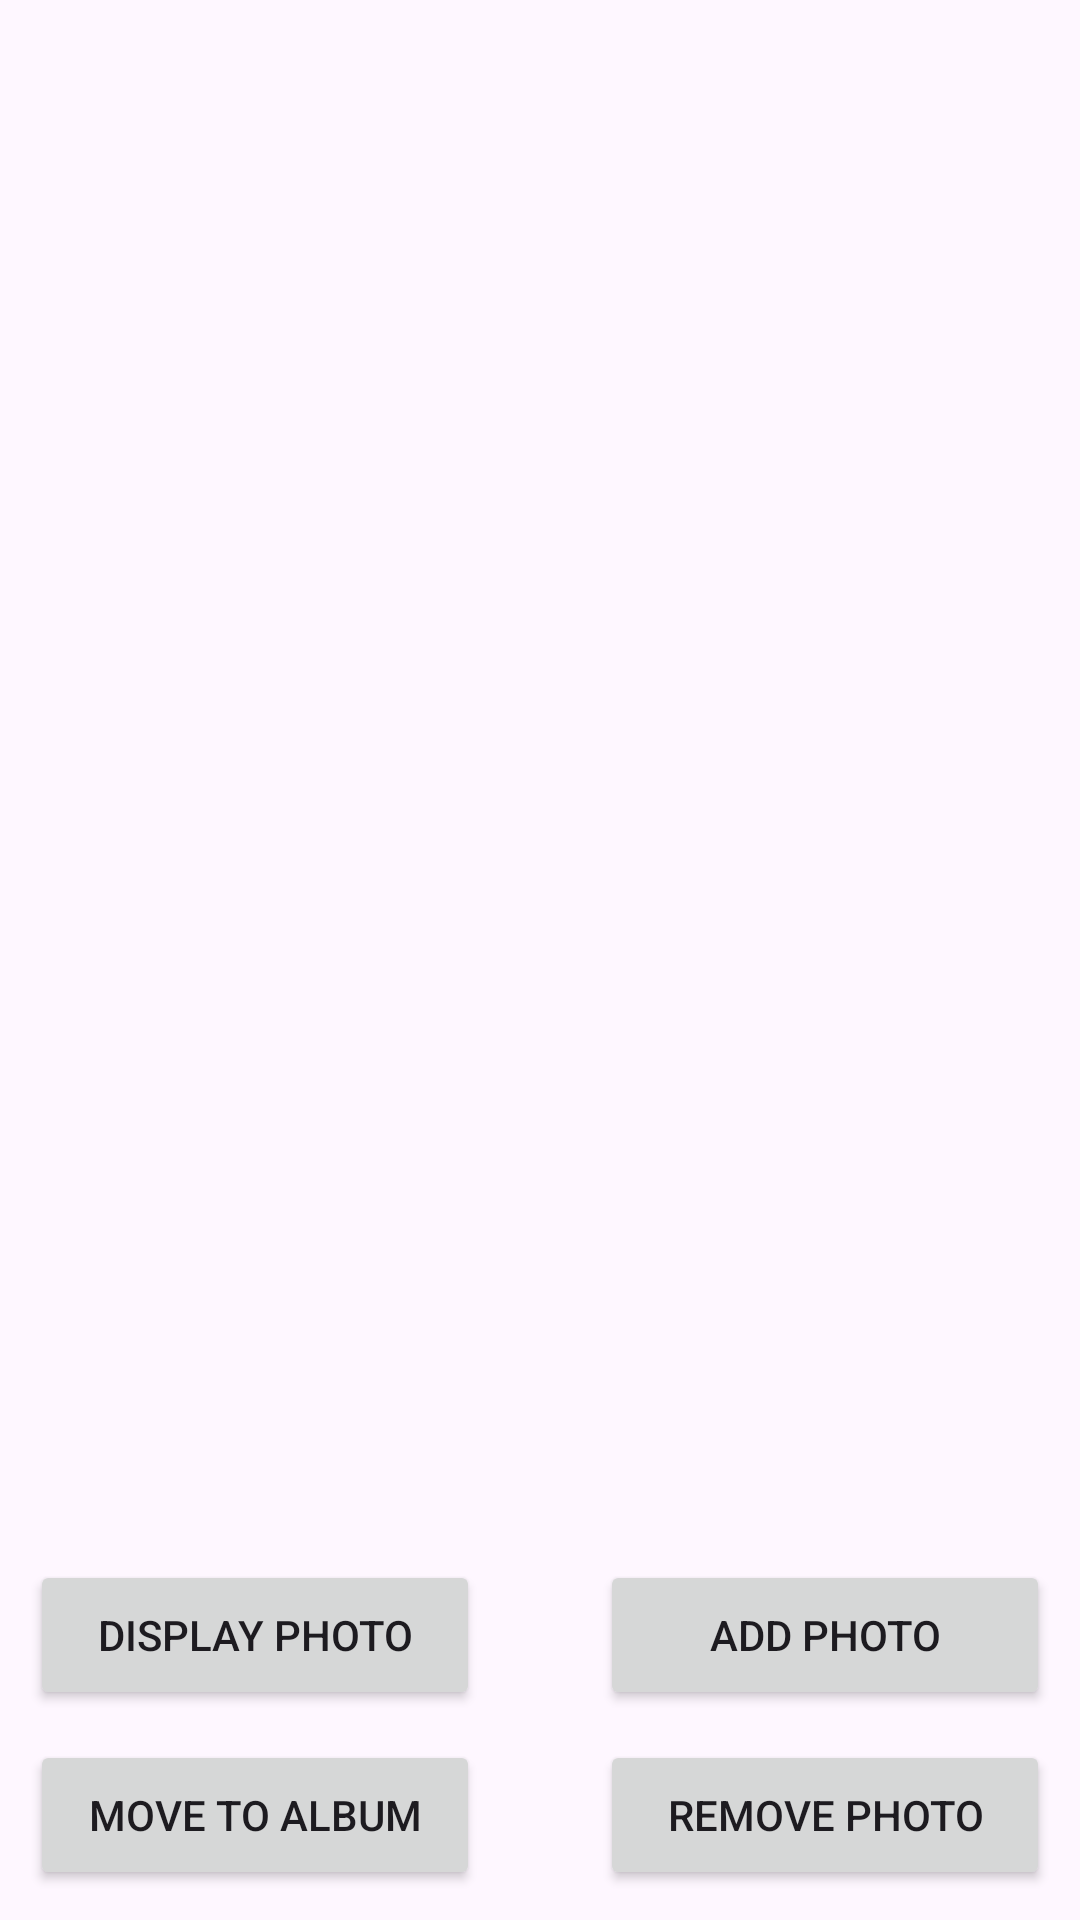

Layout XML and referenced resources for this Android screen:
<!-- AndroidManifest.xml: application theme Theme.Android45 -->
<!-- res/layout/activity_album.xml -->
<?xml version="1.0" encoding="utf-8"?>
<androidx.constraintlayout.widget.ConstraintLayout xmlns:android="http://schemas.android.com/apk/res/android"
    xmlns:app="http://schemas.android.com/apk/res-auto"
    xmlns:tools="http://schemas.android.com/tools"
    android:id="@+id/main"
    android:layout_width="match_parent"
    android:layout_height="match_parent"
    tools:context=".AlbumActivity">

    <ScrollView
        android:id="@+id/photoScroll"
        android:layout_width="match_parent"
        android:layout_height="500dp"
        app:layout_constraintTop_toTopOf="parent"
        app:layout_constraintStart_toStartOf="parent"
        app:layout_constraintEnd_toEndOf="parent"
        android:layout_marginTop="10dp"
        android:layout_marginStart="10dp"
        android:layout_marginEnd="10dp">

        <LinearLayout
            android:id="@+id/photoScrollContainer"
            android:layout_width="match_parent"
            android:layout_height="wrap_content"
            android:orientation="vertical">
        </LinearLayout>
    </ScrollView>

    <Button
        android:id="@+id/displayPhotoButon"
        android:text="Display Photo"
        android:layout_width="150dp"
        android:layout_height="50dp"
        app:layout_constraintTop_toBottomOf="@id/photoScroll"
        app:layout_constraintStart_toStartOf="parent"
        android:layout_marginStart="10dp"
        android:layout_marginTop="10dp">
    </Button>

    <Button
        android:id="@+id/addPhotoButon"
        android:text="Add Photo"
        android:layout_width="150dp"
        android:layout_height="50dp"
        app:layout_constraintTop_toTopOf="@id/displayPhotoButon"
        app:layout_constraintEnd_toEndOf="parent"
        android:layout_marginEnd="10dp">
    </Button>

    <Button
        android:id="@+id/movePhotoButon"
        android:text="Move To Album"
        android:layout_width="150dp"
        android:layout_height="50dp"
        app:layout_constraintTop_toBottomOf="@id/displayPhotoButon"
        app:layout_constraintStart_toStartOf="@id/displayPhotoButon"
        android:layout_marginTop="10dp">
    </Button>

    <Button
        android:id="@+id/removePhotoButon"
        android:text="Remove Photo"
        android:layout_width="150dp"
        android:layout_height="50dp"
        app:layout_constraintTop_toTopOf="@id/movePhotoButon"
        app:layout_constraintEnd_toEndOf="@id/addPhotoButon">
    </Button>
</androidx.constraintlayout.widget.ConstraintLayout>
<!-- resources referenced by this layout -->
<resources>
  <style name="Theme.Android45" parent="Base.Theme.Android45" />
  <style name="Base.Theme.Android45" parent="Theme.Material3.DayNight">
          
          
      </style>
</resources>
